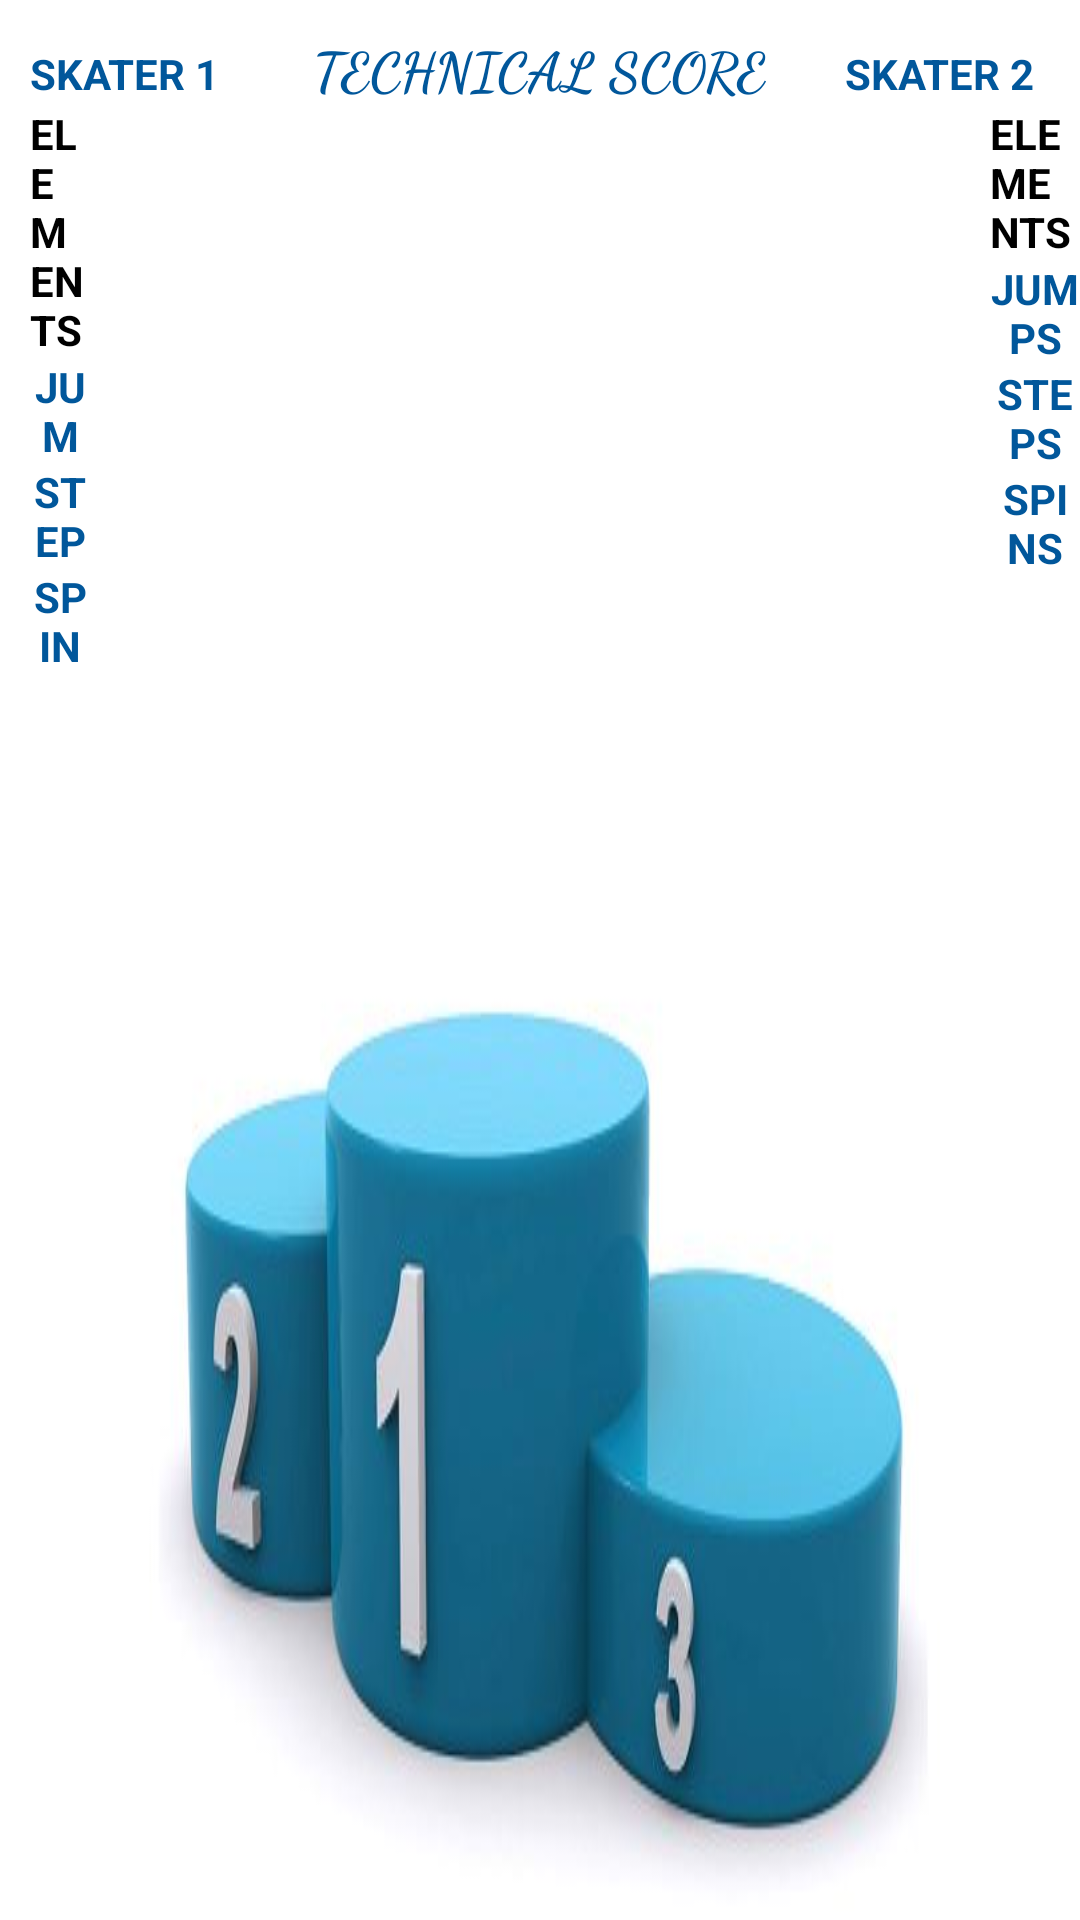

Write the Android layout XML for this screen, with the resource values it uses.
<!-- AndroidManifest.xml: application theme AppTheme -->
<!-- res/layout/activity_main5.xml -->
<?xml version="1.0" encoding="utf-8"?>
<RelativeLayout xmlns:android="http://schemas.android.com/apk/res/android"
    xmlns:tools="http://schemas.android.com/tools"
    android:id="@+id/activity_main6"
    android:layout_width="match_parent"
    android:layout_height="match_parent"
    tools:context="com.example.android.startpageice.Main5Activity">


    <ImageView style="@style/PodiumImage" />

    <TextView style="@style/Layout.Title.FinalScore" />


    <TextView
        android:id="@+id/textView"
        style="@style/Skater.Skater1" />

    <TextView style="@style/Skater.Skater2" />


    <LinearLayout style="@style/BigLayout">

        <LinearLayout style="@style/EqualParts">

            <LinearLayout
                style="@style/Layout.VerticalLayout"
                android:layout_marginLeft="@dimen/marginM">

                <TextView style="@style/Layout.TitleColumn.TitleElement" />

                <LinearLayout style="@style/Layout.VerticalLayout">

                    <TextView style="@style/TextCell.Jumps" />

                    <TextView style="@style/TextCell.Steps" />

                    <TextView style="@style/TextCell.Spins" />

                </LinearLayout>

            </LinearLayout>

            <LinearLayout style="@style/Layout.Column">

                <TextView style="@style/Layout.TitleColumn.Score" />

                <LinearLayout style="@style/Layout.HorizontalLayout">


                </LinearLayout>

                <LinearLayout style="@style/Layout.HorizontalLayout">

                    <TextView
                        android:id="@+id/jumpsTotal1"
                        style="@style/ScoreCell" />

                </LinearLayout>

                <LinearLayout style="@style/Layout.HorizontalLayout">

                    <TextView
                        android:id="@+id/stepsTotal1"
                        style="@style/ScoreCell" />

                </LinearLayout>

                <LinearLayout style="@style/Layout.HorizontalLayout">

                    <TextView
                        android:id="@+id/spinsTotal1"
                        style="@style/ScoreCell" />

                </LinearLayout>

            </LinearLayout>

        </LinearLayout>


        <LinearLayout
            style="@style/EqualParts"
            android:layout_marginLeft="@dimen/marginBetweenLayoutsTechnical">>

            <LinearLayout style="@style/Layout.VerticalLayout">

                <TextView style="@style/Layout.TitleColumn.TitleElement" />

                <LinearLayout style="@style/Layout.VerticalLayout">

                    <TextView style="@style/TextCell.Jumps" />

                    <TextView style="@style/TextCell.Steps" />

                    <TextView style="@style/TextCell.Spins" />

                </LinearLayout>


            </LinearLayout>

            <LinearLayout
                style="@style/Layout.VerticalLayout"
                android:layout_marginLeft="@dimen/marginM">

                <TextView style="@style/Layout.TitleColumn.Score" />

                <LinearLayout style="@style/Layout.HorizontalLayout">

                    <TextView
                        android:id="@+id/jumpsTotal2"
                        style="@style/ScoreCell" />

                </LinearLayout>

                <LinearLayout style="@style/Layout.HorizontalLayout">

                    <TextView
                        android:id="@+id/stepsTotal2"
                        style="@style/ScoreCell" />

                </LinearLayout>

                <LinearLayout style="@style/Layout.HorizontalLayout">

                    <TextView
                        android:id="@+id/spinsTotal2"
                        style="@style/ScoreCell" />

                </LinearLayout>

                <LinearLayout style="@style/Layout.HorizontalLayout">

                </LinearLayout>
            </LinearLayout>
        </LinearLayout>
    </LinearLayout>

    <TextView
        android:id="@+id/scoreFinalSkater1"
        style="@style/Layout.ScoreFinal1" />


    <TextView
        android:id="@+id/scoreFinalSkater2"
        style="@style/Layout.ScoreFinal2" />

</RelativeLayout>
<!-- resources referenced by this layout -->
<resources>
  <dimen name="marginBetweenLayoutsTechnical">300dp</dimen>
  <dimen name="marginM">10dp</dimen>
  <style name="EqualParts">
          <item name="android:layout_width">0dp</item>
          <item name="android:layout_height">match_parent</item>
          <item name="android:layout_weight">1</item>
          <item name="android:orientation">horizontal</item>
      </style>
  <style name="Layout.Column">
          <item name="android:orientation">vertical</item>
          <item name="android:layout_marginLeft">@dimen/marginM</item>
          <item name="android:gravity">center</item>
      </style>
  <style name="Layout.HorizontalLayout">
          <item name="android:orientation">horizontal</item>
      </style>
  <style name="Layout.ScoreFinal1">
          <item name="android:textSize">@dimen/textSizeTitle</item>
          <item name="android:textColor">@color/black</item>
          <item name="android:textStyle">bold</item>
          <item name="android:fontFamily">cursive</item>
          <item name="android:layout_alignParentBottom">@bool/layout_alignParentBottom</item>
          <item name="android:layout_marginLeft">@dimen/marginM</item>
      </style>
  <style name="Layout.Title.FinalScore">
          <item name="android:text">@string/finalScore</item>
      </style>
  <style name="Layout.TitleColumn.Score">
          <item name="android:text">@string/score</item>
      </style>
  <style name="Layout.TitleColumn.TitleElement">
          <item name="android:text">@string/elements</item>
      </style>
  <style name="Layout.VerticalLayout">
          <item name="android:orientation">vertical</item>
      </style>
  <style name="PodiumImage">
          <item name="android:layout_width">match_parent</item>
          <item name="android:layout_height">match_parent</item>
          <item name="android:background">@drawable/blue</item>
      </style>
  <style name="ScoreCell">
          <item name="android:layout_width">wrap_content</item>
          <item name="android:layout_height">35dp</item>
          <item name="android:textColor">@color/black</item>
          <item name="android:gravity">center</item>
      </style>
  <style name="Skater.Skater1">
          <item name="android:text">@string/skater1</item>
      </style>
  <style name="Skater.Skater2">
          <item name="android:text">@string/skater2</item>
          <item name="android:layout_alignParentRight">@bool/layout_alignParentRight</item>
      </style>
  <style name="TextCell.Jumps">
          <item name="android:text">@string/jumps</item>
      </style>
  <style name="TextCell.Spins">
          <item name="android:text">@string/spins</item>
      </style>
  <style name="TextCell.Steps">
          <item name="android:text">@string/steps</item>
      </style>
  <style name="AppTheme" parent="Theme.AppCompat.Light.NoActionBar">
          
          <item name="colorPrimary">@color/colorPrimary</item>
          <item name="colorPrimaryDark">@color/colorPrimaryDark</item>
          <item name="colorAccent">@color/colorAccent</item>
          <item name="android:statusBarColor">@android:color/transparent</item>
      </style>
  
  
      // activity_main.xml
  <dimen name="marginTopLayout">20dp</dimen>
  <dimen name="textSizeTitle">18sp</dimen>
  <color name="black">#000000</color>
  <string name="finalScore">TECHNICAL SCORE</string>
  <string name="score">SCORE</string>
  <string name="elements">ELEMENTS</string>
  <string name="skater1">SKATER 1</string>
  <string name="skater2">SKATER 2</string>
  <string name="jumps">JUMPS</string>
  <string name="spins">SPINS</string>
  <string name="steps">STEPS</string>
  <color name="colorPrimary">#3F51B5</color>
  <color name="colorPrimaryDark">#303F9F</color>
  <color name="colorAccent">#FF4081</color>
</resources>
